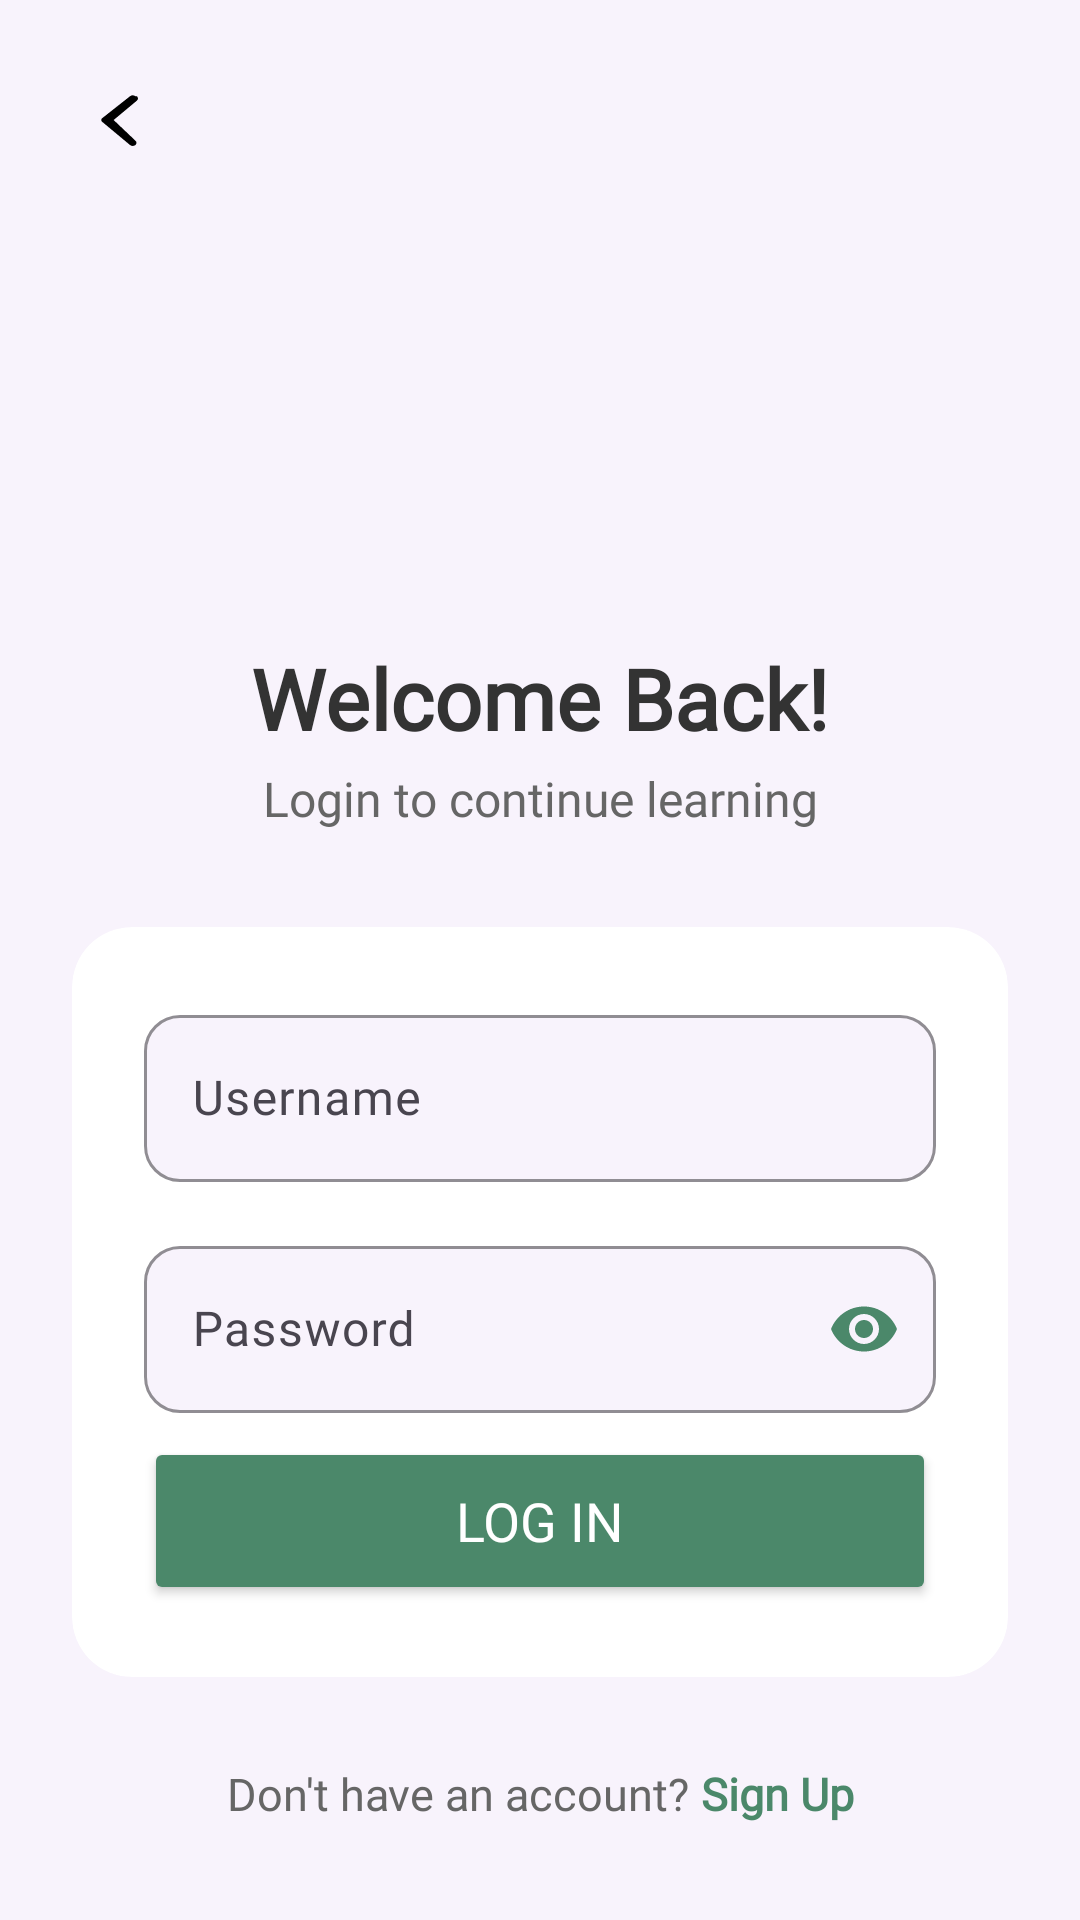

Android layout source for this screen:
<!-- AndroidManifest.xml: application theme Base.Theme.Assignment_1 -->
<!-- res/layout/activity_login.xml -->
<?xml version="1.0" encoding="utf-8"?>
<androidx.constraintlayout.widget.ConstraintLayout
    xmlns:android="http://schemas.android.com/apk/res/android"
    xmlns:app="http://schemas.android.com/apk/res-auto"
    xmlns:tools="http://schemas.android.com/tools"
    android:layout_width="match_parent"
    android:layout_height="match_parent"
    android:background="#F8F3FC"
    tools:context=".LoginActivity">

    <ImageButton
        android:id="@+id/backButton"
        android:layout_width="48dp"
        android:layout_height="48dp"
        android:layout_marginStart="16dp"
        android:layout_marginTop="16dp"
        android:background="?attr/selectableItemBackgroundBorderless"
        android:contentDescription="Go Back"
        android:padding="12dp"
        android:scaleType="fitCenter"
        android:src="@drawable/back_arrow_black"
        app:layout_constraintStart_toStartOf="parent"
        app:layout_constraintTop_toTopOf="parent" />

    <ImageView
        android:id="@+id/logo_image"
        android:layout_width="150dp"
        android:layout_height="150dp"
        android:layout_marginTop="48dp"
        android:src="@drawable/logo_inset"
        app:layout_constraintEnd_toEndOf="parent"
        app:layout_constraintStart_toStartOf="parent"
        app:layout_constraintTop_toTopOf="parent" />

    <TextView
        android:id="@+id/welcome"
        android:layout_width="wrap_content"
        android:layout_height="wrap_content"
        android:layout_marginTop="16dp"
        android:fontFamily="@font/nunito_extra_bold"
        android:text="Welcome Back!"
        android:textColor="#333333"
        android:textSize="28sp"
        android:textStyle="bold"
        app:layout_constraintEnd_toEndOf="parent"
        app:layout_constraintStart_toStartOf="parent"
        app:layout_constraintTop_toBottomOf="@id/logo_image" />

    <TextView
        android:id="@+id/subtitle"
        android:layout_width="wrap_content"
        android:layout_height="wrap_content"
        android:layout_marginTop="4dp"
        android:fontFamily="@font/nunito_bold"
        android:text="Login to continue learning"
        android:textColor="#666666"
        android:textSize="16sp"
        app:layout_constraintEnd_toEndOf="parent"
        app:layout_constraintStart_toStartOf="parent"
        app:layout_constraintTop_toBottomOf="@id/welcome" />

    <androidx.cardview.widget.CardView
        android:layout_width="match_parent"
        android:layout_height="wrap_content"
        android:layout_marginHorizontal="24dp"
        android:layout_marginTop="32dp"
        app:cardBackgroundColor="@android:color/white"
        app:cardCornerRadius="20dp"
        app:cardElevation="0dp"
        app:layout_constraintTop_toBottomOf="@id/subtitle"
        app:layout_constraintStart_toStartOf="parent"
        app:layout_constraintEnd_toEndOf="parent">

        <LinearLayout
            android:layout_width="match_parent"
            android:layout_height="wrap_content"
            android:orientation="vertical"
            android:padding="24dp">

            <com.google.android.material.textfield.TextInputLayout
                android:layout_width="match_parent"
                android:layout_height="wrap_content"
                android:layout_marginBottom="16dp"
                app:boxBackgroundColor="#F8F3FC"
                app:boxCornerRadiusBottomEnd="12dp"
                app:boxCornerRadiusBottomStart="12dp"
                app:boxCornerRadiusTopEnd="12dp"
                app:boxCornerRadiusTopStart="12dp"
                app:boxStrokeColor="#4b886a"
                app:hintTextColor="#4b886a"
                app:cursorColor="#4b886a">

                <com.google.android.material.textfield.TextInputEditText
                    android:id="@+id/loginUsername"
                    android:layout_width="match_parent"
                    android:layout_height="wrap_content"
                    android:fontFamily="@font/nunito_bold"
                    android:hint="Username"
                    android:inputType="text"
                    android:textColor="#333333" />
            </com.google.android.material.textfield.TextInputLayout>

            <com.google.android.material.textfield.TextInputLayout
                android:layout_width="match_parent"
                android:layout_height="wrap_content"
                android:layout_marginBottom="8dp"
                app:boxBackgroundColor="#F8F3FC"
                app:boxCornerRadiusBottomEnd="12dp"
                app:boxCornerRadiusBottomStart="12dp"
                app:boxCornerRadiusTopEnd="12dp"
                app:boxCornerRadiusTopStart="12dp"
                app:boxStrokeColor="#4b886a"
                app:hintTextColor="#4b886a"
                app:cursorColor="#4b886a"
                app:passwordToggleEnabled="true"
                app:passwordToggleTint="#4b886a">

                <com.google.android.material.textfield.TextInputEditText
                    android:id="@+id/loginPassword"
                    android:layout_width="match_parent"
                    android:layout_height="wrap_content"
                    android:fontFamily="@font/nunito_bold"
                    android:hint="Password"
                    android:inputType="textPassword"
                    android:textColor="#333333" />
            </com.google.android.material.textfield.TextInputLayout>

            <Button
                android:id="@+id/loginButton"
                android:layout_width="match_parent"
                android:layout_height="56dp"
                android:backgroundTint="#4b886a"
                android:fontFamily="@font/nunito_extra_bold"
                android:text="Log In"
                android:textColor="@android:color/white"
                android:textSize="18sp"
                app:cornerRadius="12dp" />

        </LinearLayout>
    </androidx.cardview.widget.CardView>

    <LinearLayout
        android:layout_width="wrap_content"
        android:layout_height="wrap_content"
        android:layout_marginBottom="32dp"
        android:orientation="horizontal"
        app:layout_constraintBottom_toBottomOf="parent"
        app:layout_constraintEnd_toEndOf="parent"
        app:layout_constraintStart_toStartOf="parent">

        <TextView
            android:layout_width="wrap_content"
            android:layout_height="wrap_content"
            android:fontFamily="@font/nunito_bold"
            android:text="Don't have an account? "
            android:textColor="#666666"
            android:textSize="15sp" />

        <TextView
            android:id="@+id/signupRedirect"
            android:layout_width="wrap_content"
            android:layout_height="wrap_content"
            android:fontFamily="@font/nunito_extra_bold"
            android:text="Sign Up"
            android:textColor="#4b886a"
            android:textSize="15sp"
            android:textStyle="bold" />
    </LinearLayout>

</androidx.constraintlayout.widget.ConstraintLayout>
<!-- resources referenced by this layout -->
<resources>
  <!-- drawable back_arrow_black (drawable) -->
  <vector xmlns:android="http://schemas.android.com/apk/res/android"
      android:width="24dp"
      android:height="20dp"
      android:viewportWidth="24"
      android:viewportHeight="24">
    <path
        android:fillColor="#000000"
        android:pathData="M17.12,2.49c-0.49,-0.49 -1.28,-0.49 -1.77,0L6.04,11.3c-0.39,0.39 -0.39,1.02 0,1.41l9.31,9.31c0.49,0.49 1.28,0.49 1.77,0s0.49,-1.28 0,-1.77L9.88,12l7.75,-7.75c0.48,-0.48 0.48,-1.28 -0.01,-1.76z"/>
  </vector>
  <style name="Base.Theme.Assignment_1" parent="Theme.Material3.DayNight.NoActionBar">
          
          
      </style>
</resources>
